Photos from the image-classification dataset "data" in the GitHub repository nurddeenIbra/cropland-mapping. Its 3 classes are: building, cropland, uncultivated land.

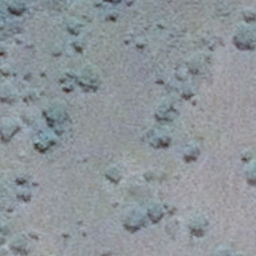
Label: uncultivated land

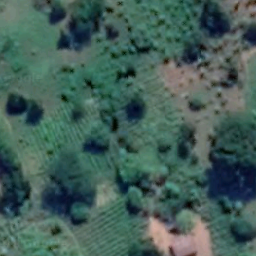
Label: cropland

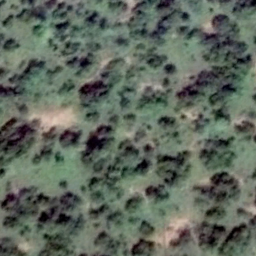
Label: uncultivated land

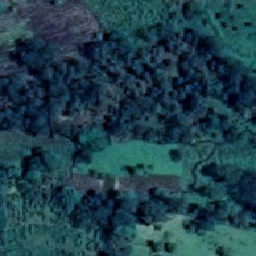
Label: cropland

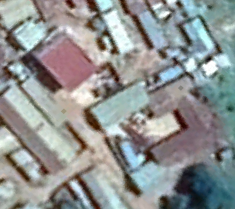
Label: building

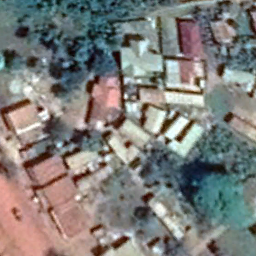
Label: building
